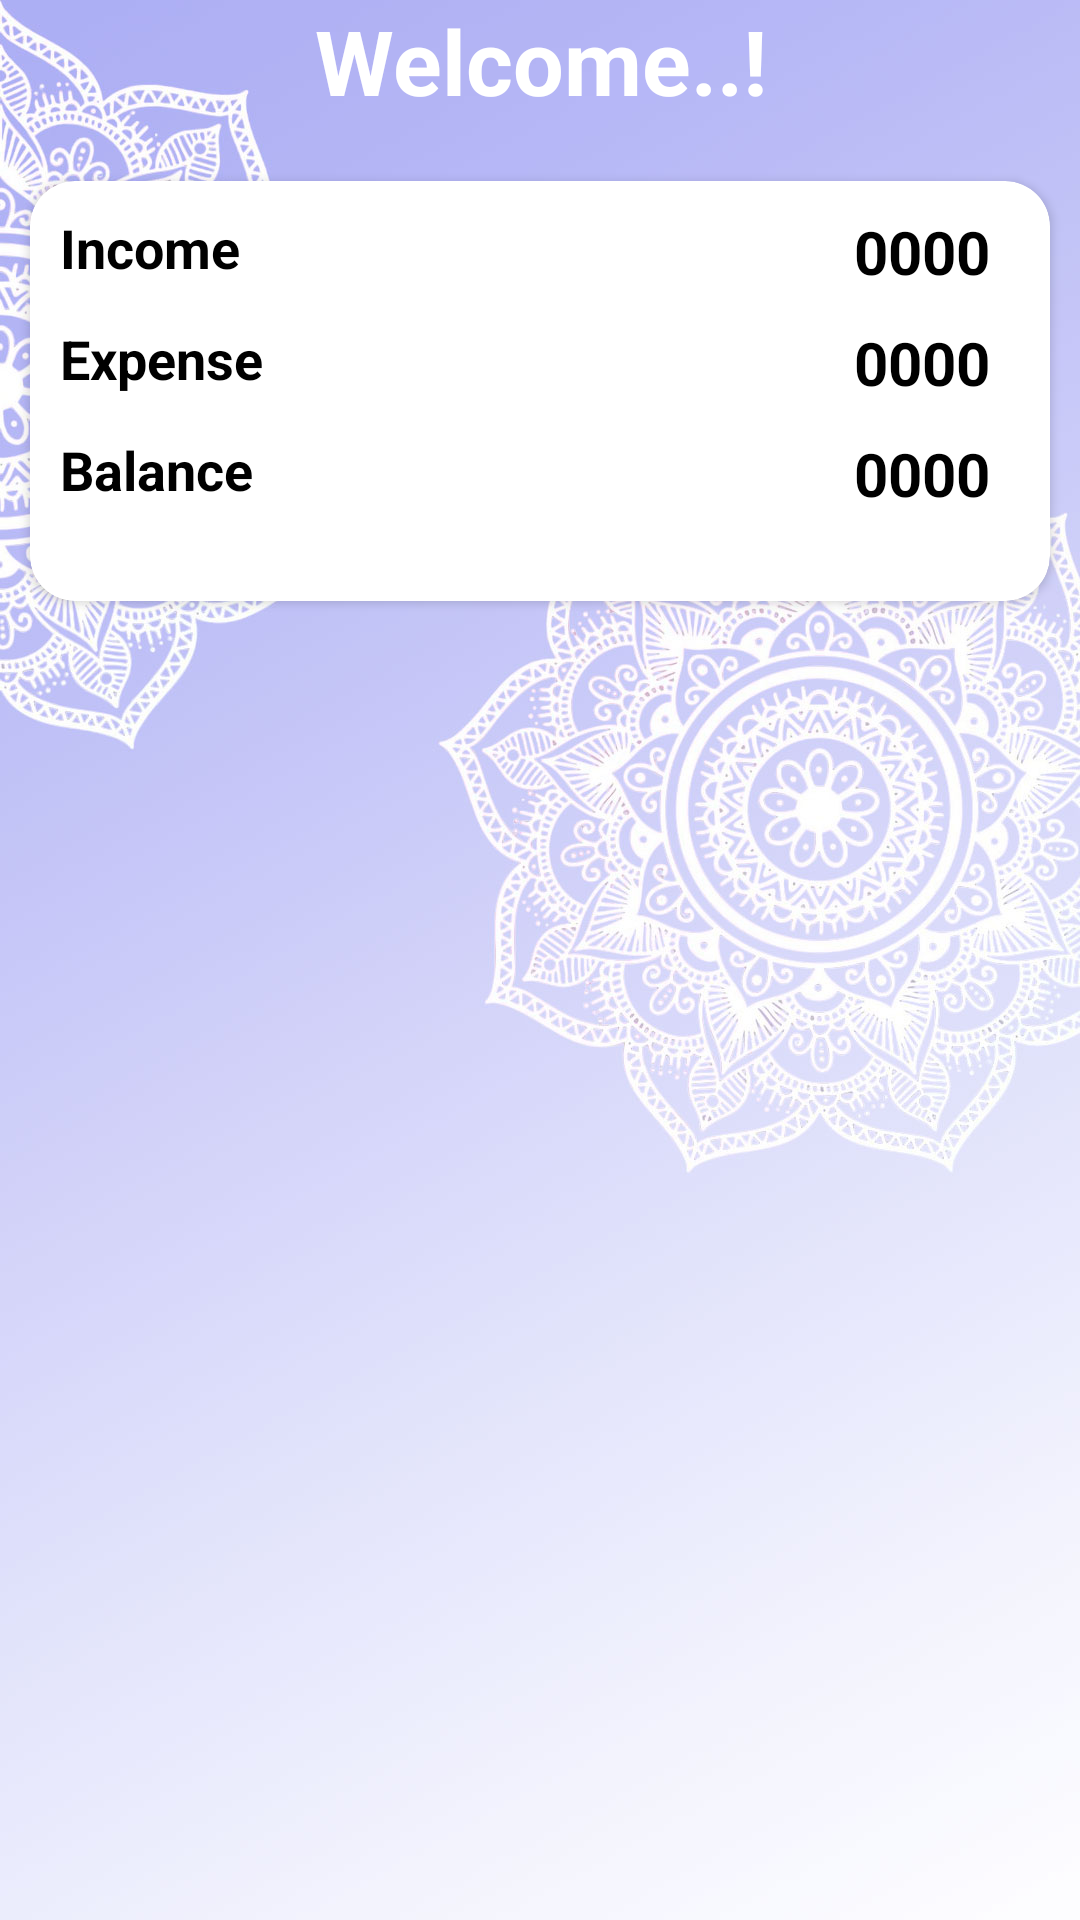

Write the Android layout XML for this screen, with the resource values it uses.
<!-- AndroidManifest.xml: application theme Theme.SmartDiary -->
<!-- res/layout/activity_add_income.xml -->
<?xml version="1.0" encoding="utf-8"?>
<RelativeLayout xmlns:android="http://schemas.android.com/apk/res/android"
    xmlns:app="http://schemas.android.com/apk/res-auto"
    xmlns:tools="http://schemas.android.com/tools"
    android:layout_width="match_parent"
    android:layout_height="match_parent"
    android:background="@drawable/background"
    tools:context=".AddIncomeActivity">

    <RelativeLayout
        android:id="@+id/custom_toolbar_dashboard"
        android:layout_width="match_parent"
        android:layout_height="wrap_content"
        android:background="@color/L2">
        <TextView
            android:layout_width="match_parent"
            android:layout_height="wrap_content"
            android:textColor="@color/white"
            android:textSize="30sp"
            android:textStyle="bold"
            android:textAlignment="center"
            android:text="@string/welcome"/>
    </RelativeLayout>

    <androidx.cardview.widget.CardView
        android:layout_below="@id/custom_toolbar_dashboard"
        android:id="@+id/card1"
        android:layout_marginLeft="10dp"
        android:layout_marginRight="10dp"
        android:layout_marginTop="20dp"
        android:layout_width="match_parent"
        android:layout_height="140dp"
        app:cardCornerRadius="15dp">

        <LinearLayout
            android:layout_width="match_parent"
            android:layout_height="match_parent"
            android:orientation="vertical"
            android:background="@drawable/cardoutline">
            <RelativeLayout
                android:layout_width="match_parent"
                android:layout_height="wrap_content"
                >
                <TextView
                    android:layout_width="wrap_content"
                    android:layout_height="wrap_content"
                    android:text="@string/income"
                    android:textSize="18sp"
                    android:textStyle="bold"
                    android:textColor="@color/black"
                    android:layout_alignParentStart="true"
                    android:layout_marginStart="10dp"
                    android:layout_marginTop="10dp"/>

                <TextView
                    android:id="@+id/amount"
                    android:layout_width="wrap_content"
                    android:layout_height="wrap_content"
                    android:text="@string/amount"
                    android:textSize="20sp"
                    android:textStyle="bold"
                    android:textColor="@color/black"
                    android:layout_alignParentEnd="true"
                    android:layout_marginEnd="20dp"
                    android:layout_marginTop="10dp"/>
            </RelativeLayout>

            <RelativeLayout
                android:layout_width="match_parent"
                android:layout_height="wrap_content"
                >
                <TextView
                    android:layout_width="wrap_content"
                    android:layout_height="wrap_content"
                    android:text="@string/expense"
                    android:textSize="18sp"
                    android:textStyle="bold"
                    android:textColor="@color/black"
                    android:layout_alignParentStart="true"
                    android:layout_marginStart="10dp"
                    android:layout_marginTop="10dp"
                    />

                <TextView
                    android:id="@+id/expense"
                    android:layout_width="wrap_content"
                    android:layout_height="wrap_content"
                    android:text="@string/amount"
                    android:textSize="20sp"
                    android:textStyle="bold"
                    android:textColor="@color/black"
                    android:layout_alignParentEnd="true"
                    android:layout_marginEnd="20dp"
                    android:layout_marginTop="10dp"/>
            </RelativeLayout>

            <RelativeLayout
                android:layout_width="match_parent"
                android:layout_height="wrap_content"
                >
                <TextView
                    android:layout_width="wrap_content"
                    android:layout_height="wrap_content"
                    android:text="@string/balance"
                    android:textSize="18sp"
                    android:textStyle="bold"
                    android:textColor="@color/black"
                    android:layout_alignParentStart="true"
                    android:layout_marginStart="10dp"
                    android:layout_marginTop="10dp"/>

                <TextView
                    android:id="@+id/balance"
                    android:layout_width="wrap_content"
                    android:layout_height="wrap_content"
                    android:text="@string/amount"
                    android:textSize="20sp"
                    android:textStyle="bold"
                    android:textColor="@color/black"
                    android:layout_alignParentEnd="true"
                    android:layout_marginEnd="20dp"
                    android:layout_marginTop="10dp"/>
            </RelativeLayout>
        </LinearLayout>
    </androidx.cardview.widget.CardView>


</RelativeLayout>
<!-- resources referenced by this layout -->
<resources>
  <!-- drawable background: jpg bitmap (drawable, 190604 bytes) -->
  <string name="amount">0000</string>
  <string name="balance">Balance</string>
  <string name="expense">Expense</string>
  <string name="income">Income</string>
  <string name="welcome">Welcome..!</string>
  <style name="Theme.SmartDiary" parent="Base.Theme.SmartDiary" />
  <style name="Base.Theme.SmartDiary" parent="Theme.Material3.DayNight.NoActionBar">
          
          
      </style>
  <!-- not gathered from this repository: default colours our renderer supplied (Android Studio template values) -->
  <color name="black">#FF000000</color>
  <color name="white">#FFFFFFFF</color>
</resources>
